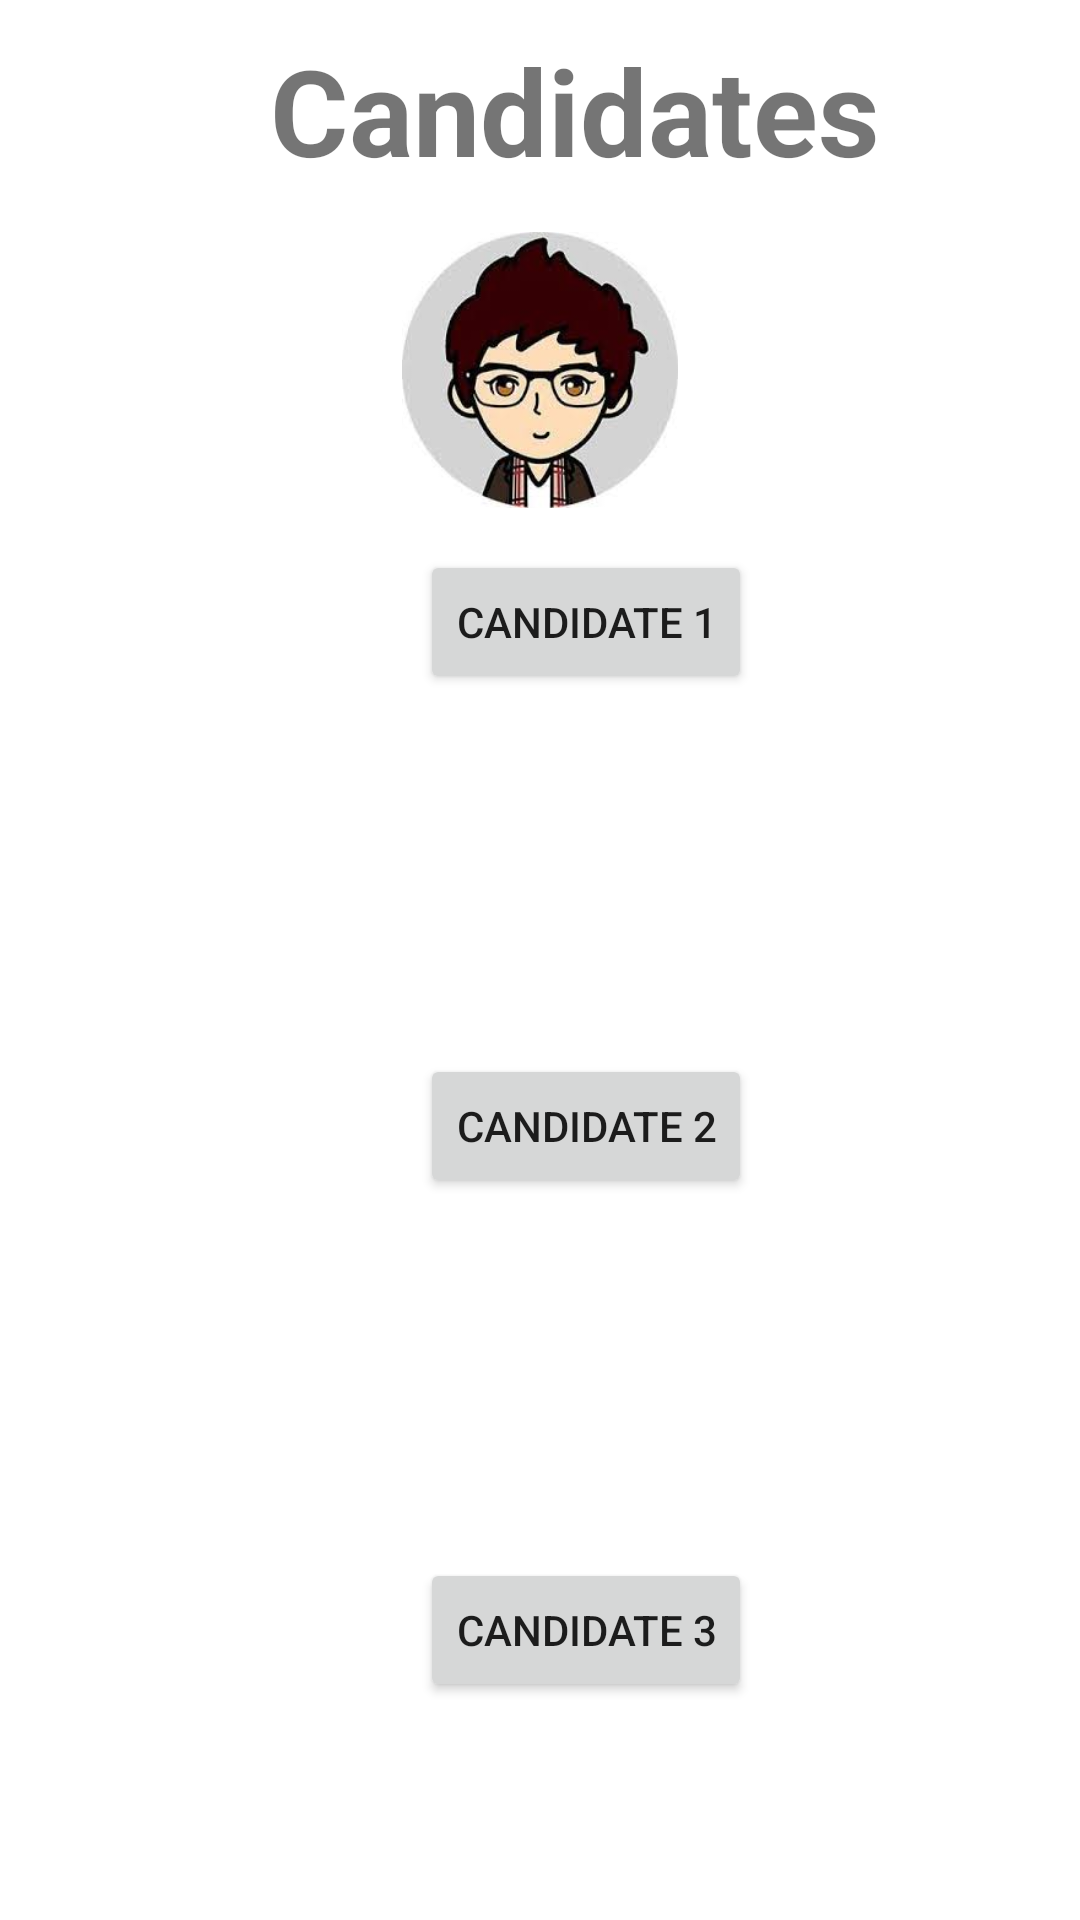

The Android layout XML behind this screen, and the referenced resources:
<!-- AndroidManifest.xml: application theme Theme.EndProject -->
<!-- res/layout/activity_voting_panel.xml -->
<?xml version="1.0" encoding="utf-8"?>

<LinearLayout xmlns:android="http://schemas.android.com/apk/res/android"
    xmlns:app="http://schemas.android.com/apk/res-auto"
    xmlns:tools="http://schemas.android.com/tools"
    android:layout_width="match_parent"
    android:layout_height="match_parent"
    android:orientation="vertical"
    tools:context=".voting_panel">

    <TextView
        android:layout_width="match_parent"
        android:layout_height="wrap_content"
        android:text="Candidates"
        android:textSize="40dp"
        android:textStyle="bold"
        android:layout_marginTop="10dp"
        android:layout_marginLeft="90dp"
        android:layout_marginRight="17dp"></TextView>

    <LinearLayout
        android:layout_width="match_parent"
        android:layout_height="match_parent"
        android:orientation="vertical">
        <ImageView
            android:layout_width="match_parent"
            android:layout_height="100dp"
            android:id="@+id/image1"
            android:padding="4dp"

            android:src="@drawable/one"
            android:layout_marginTop="10dp"
            android:layout_marginLeft="100dp"
            android:layout_marginRight="100dp"></ImageView>

        <Button
            android:layout_width="wrap_content"
            android:layout_height="wrap_content"
            android:id="@+id/submit1"
            android:text="candidate 1"
            android:layout_marginTop="10dp"
            android:layout_marginLeft="140dp"
            android:layout_marginRight="17dp"></Button>
        <ImageView
            android:layout_width="match_parent"
            android:layout_height="100dp"
            android:id="@+id/image2"
            android:padding="4dp"
            android:src="@drawable/two"
            android:layout_marginTop="10dp"
            android:layout_marginLeft="100dp"
            android:layout_marginRight="100dp"></ImageView>

        <Button
            android:layout_width="wrap_content"
            android:layout_height="wrap_content"
            android:id="@+id/submit2"
            android:text="candidate 2"
            android:layout_marginTop="10dp"
            android:layout_marginLeft="140dp"
            android:layout_marginRight="17dp"></Button>
        <ImageView
            android:layout_width="match_parent"
            android:layout_height="100dp"
            android:id="@+id/image3"
            android:padding="4dp"
            android:src="@drawable/three"
            android:layout_marginTop="10dp"
            android:layout_marginLeft="100dp"
            android:layout_marginRight="100dp"></ImageView>

        <Button
            android:layout_width="wrap_content"
            android:layout_height="wrap_content"
            android:id="@+id/submit3"
            android:text="candidate 3"
            android:layout_marginTop="10dp"
            android:layout_marginLeft="140dp"
            android:layout_marginRight="17dp"></Button>
    </LinearLayout>

</LinearLayout>
<!-- resources referenced by this layout -->
<resources>
  <!-- drawable one: png bitmap (drawable-v24, 7509 bytes) -->
  <style name="Theme.EndProject" parent="Theme.MaterialComponents.DayNight.DarkActionBar">
          
          <item name="colorPrimary">@color/purple_500</item>
          <item name="colorPrimaryVariant">@color/purple_700</item>
          <item name="colorOnPrimary">@color/white</item>
          
          <item name="colorSecondary">@color/teal_200</item>
          <item name="colorSecondaryVariant">@color/teal_700</item>
          <item name="colorOnSecondary">@color/black</item>
          
          <item name="android:statusBarColor" tools:targetApi="l">?attr/colorPrimaryVariant</item>
          
      </style>
  <!-- not gathered from this repository: default colours our renderer supplied (Android Studio template values) -->
  <color name="purple_500">#FF6200EE</color>
  <color name="purple_700">#FF3700B3</color>
  <color name="teal_200">#FF03DAC5</color>
  <color name="teal_700">#FF018786</color>
  <color name="black">#FF000000</color>
  <color name="white">#FFFFFFFF</color>
</resources>
